Image classification data set "dataset" (nongtiny/RPS-recognition on GitHub). Class labels (3): paper, rock, scissor.

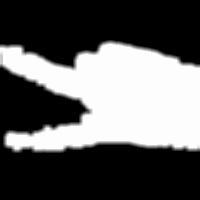
Label: scissor

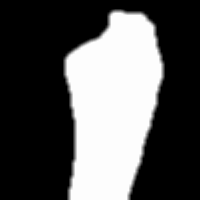
Label: rock

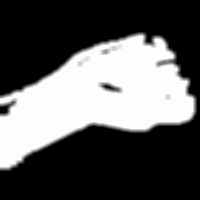
Label: rock

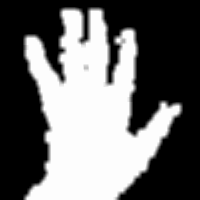
Label: paper

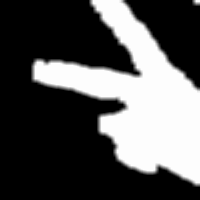
Label: scissor

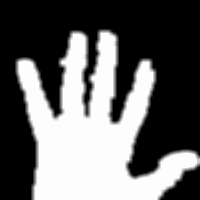
Label: paper
